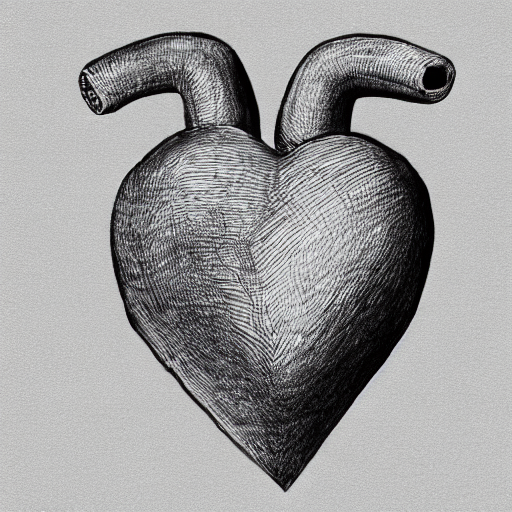
Generation parameters embedded in this image by AUTOMATIC1111 Stable Diffusion web UI or a fork of it (Forge, ...) (PNG 'parameters' text chunk):
drawing of a heart, digital art, game asset
Steps: 20, Sampler: Heun, CFG scale: 7, Seed: 2262657839, Size: 512x512, Model hash: 81761151